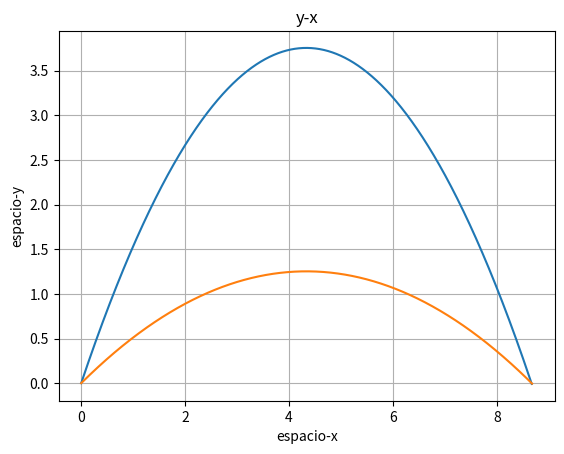

This chart was generated by the following Python code:
import matplotlib.pyplot as plt
import numpy as np
import math
from mpl_toolkits.mplot3d import Axes3D

v = 10

h = 0.001
pos = [[0],[0]]
k = 0
angulo = np.deg2rad(60)
print(angulo)
velocidad = [[v*np.cos(angulo)], [v*np.sin(angulo)]]
a = [0, -10]

pos2 = [[0],[0]]
angulo = np.deg2rad(30)
print(angulo)
velocidad2 = [[v*np.cos(angulo)], [v*np.sin(angulo)]]
a2 = [0, -10]

while True:

    if(pos[1][-1] < 0):
        break
    
    if(pos2[1][-1] >= 0):
        pos2[0].append(pos2[0][-1] + velocidad2[0][-1]*h)
        pos2[1].append(pos2[1][-1] + velocidad2[1][-1]*h)

        velocidad2[0].append(velocidad2[0][-1] + a2[0]*h)
        velocidad2[1].append(velocidad2[1][-1] + a2[1]*h)

    if(pos[1][-1] >= 0):
        pos[0].append(pos[0][-1] + velocidad[0][-1]*h)
        pos[1].append(pos[1][-1] + velocidad[1][-1]*h)

        velocidad[0].append(velocidad[0][-1] + a[0]*h)
        velocidad[1].append(velocidad[1][-1] + a[1]*h)

    

print(pos[0][-1])

plt.plot(pos[0],pos[1])
plt.plot(pos2[0],pos2[1])
plt.xlabel('espacio-x')
plt.ylabel('espacio-y')
plt.title('y-x')
plt.grid(True)

plt.show()
